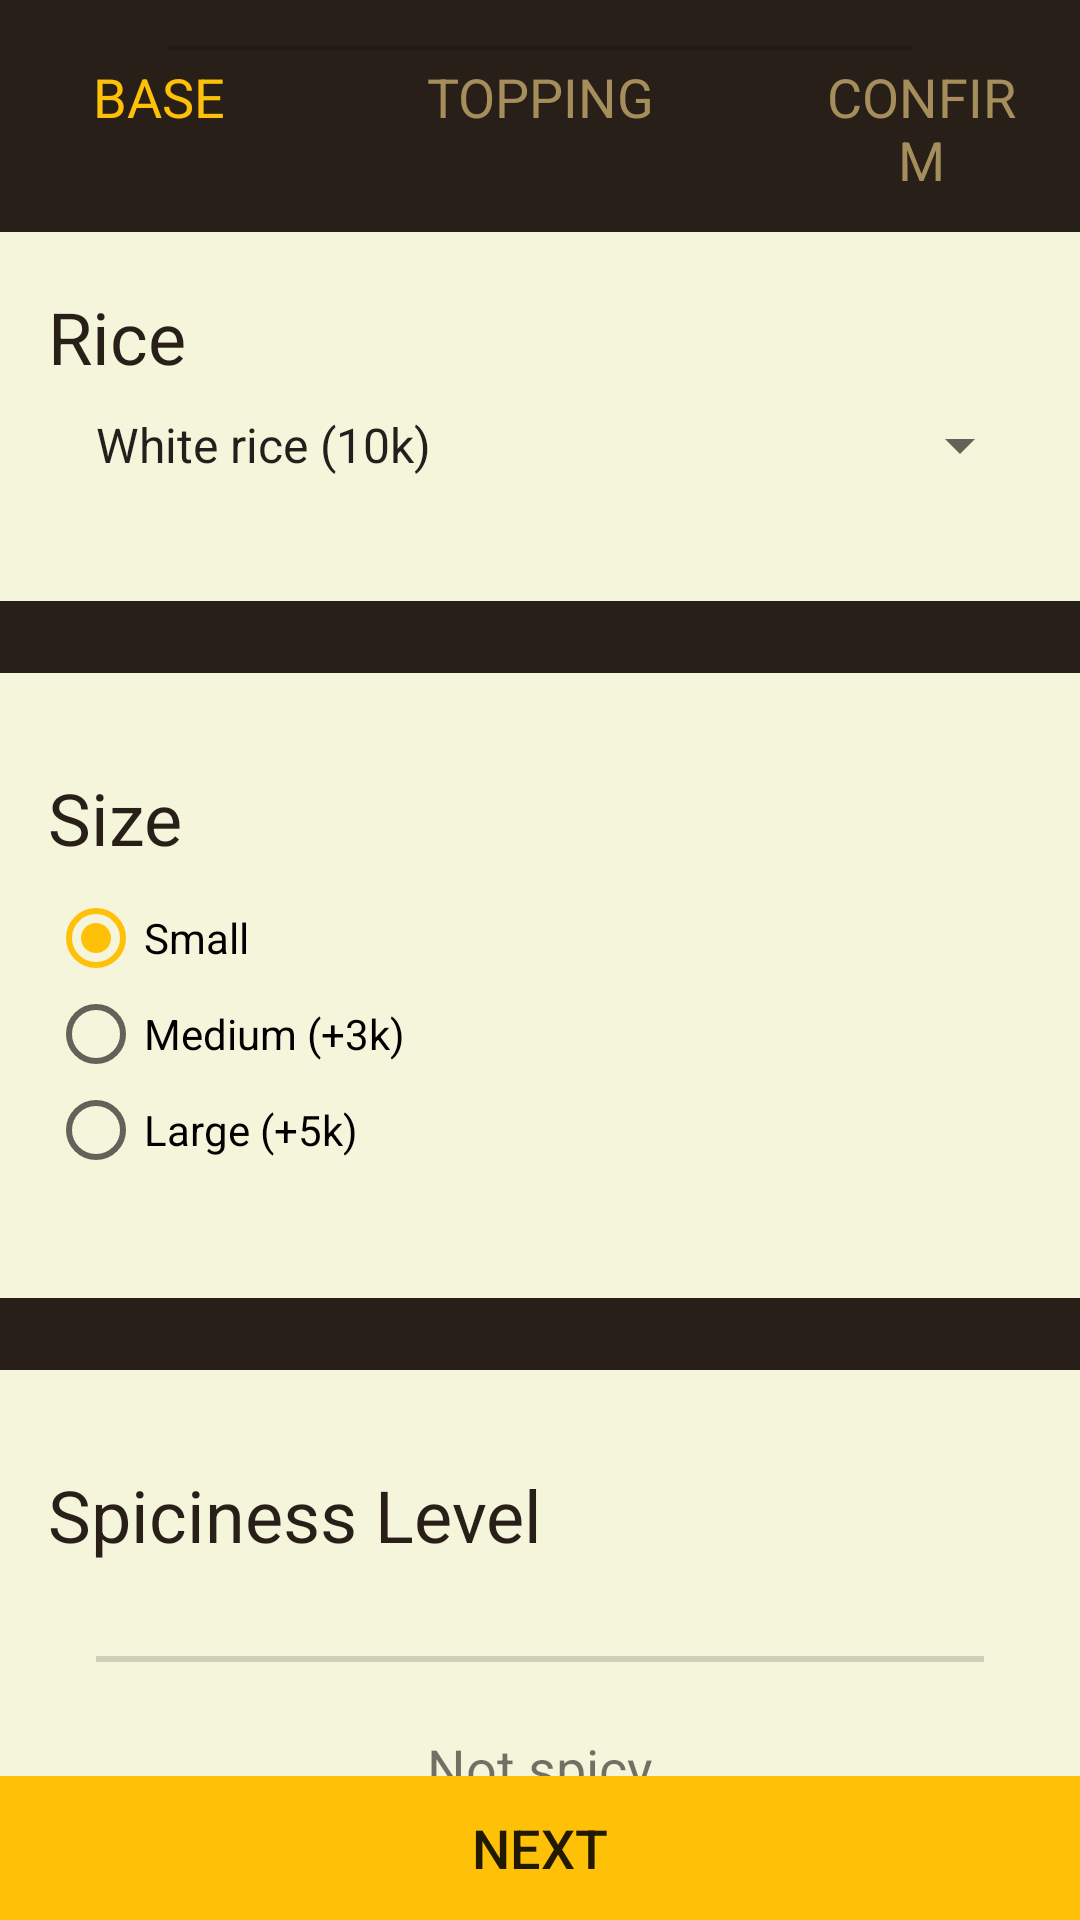

Layout XML and referenced resources for this Android screen:
<!-- AndroidManifest.xml: application theme AppThemeNoTitleBar -->
<!-- res/layout/fragment_special_order_base.xml -->
<RelativeLayout xmlns:android="http://schemas.android.com/apk/res/android"
    xmlns:tools="http://schemas.android.com/tools"
    android:layout_width="match_parent"
    android:layout_height="match_parent"
    tools:context="com.kami.lepau.SpecialOrderBaseFragment"
    android:background="@color/beige">

    <LinearLayout
        android:id="@+id/so_base_status"
        android:layout_width="fill_parent"
        android:layout_height="wrap_content"
        android:background="@color/darkBrown"
        android:paddingTop="12dp"
        android:paddingBottom="12dp"
        android:orientation="vertical">

        <SeekBar
            android:id="@+id/so_base_status_seekbar"
            android:layout_width="fill_parent"
            android:layout_height="wrap_content"
            android:thumb="@drawable/thumb_arrow"
            android:thumbTint="@color/gold"
            android:splitTrack="false"
            android:layout_marginStart="40dp"
            android:layout_marginEnd="40dp"
            android:theme="@style/Widget.AppCompat.SeekBar.Discrete"
            android:progress="0"
            android:max="2"/>

        <LinearLayout
            android:layout_width="match_parent"
            android:layout_height="match_parent"
            android:orientation="horizontal">

            <TextView
                android:layout_width="0dp"
                android:layout_height="wrap_content"
                android:paddingStart="16dp"
                android:text="@string/so_status_base"
                android:textAlignment="center"
                android:textSize="18sp"
                android:textColor="@color/gold"
                android:layout_weight="1"/>

            <TextView
                android:layout_width="0dp"
                android:layout_height="wrap_content"
                android:text="@string/so_status_topping"
                android:textAlignment="center"
                android:textSize="18sp"
                android:textColor="@color/mocca"
                android:layout_weight="2"/>

            <TextView
                android:layout_width="0dp"
                android:layout_height="wrap_content"
                android:paddingEnd="16dp"
                android:text="@string/so_status_confirm"
                android:textAlignment="center"
                android:textSize="18sp"
                android:textColor="@color/mocca"
                android:layout_weight="1"/>

        </LinearLayout>

    </LinearLayout>

    <ScrollView
        android:id="@+id/so_base_scroll"
        android:layout_width="match_parent"
        android:layout_height="fill_parent"
        android:paddingTop="80dp"
        android:layout_below="@id/so_base_status"
        android:layout_alignParentTop="true"
        android:layout_centerHorizontal="true">

        <LinearLayout
            android:layout_width="match_parent"
            android:layout_height="wrap_content"
            android:orientation="vertical">

            <LinearLayout
                android:layout_width="match_parent"
                android:layout_height="wrap_content"
                android:layout_margin="16dp"
                android:orientation="vertical">

                <TextView
                    android:layout_width="match_parent"
                    android:layout_height="wrap_content"
                    android:paddingBottom="8dp"
                    android:textSize="24sp"
                    android:textColor="@color/darkBrown"
                    android:text="@string/so_rice"/>

                <Spinner
                    android:id="@+id/so_base_spinner"
                    android:layout_width="fill_parent"
                    android:layout_marginBottom="8dp"
                    android:prompt="@string/so_spinner_prompt"
                    android:entries="@array/soSpinnerRiceItems"
                    style="@style/LepauSpinner"
                    android:layout_height="wrap_content" />

            </LinearLayout>

            <View style="@style/LepauDivider.Thick"
                android:background="@color/darkBrown"/>

            <LinearLayout
                android:layout_width="match_parent"
                android:layout_height="wrap_content"
                android:layout_margin="16dp"
                android:orientation="vertical">

                <TextView
                    android:layout_width="match_parent"
                    android:layout_height="wrap_content"
                    android:layout_marginTop="8dp"
                    android:layout_marginBottom="8dp"
                    android:textSize="24sp"
                    android:textColor="@color/darkBrown"
                    android:text="@string/so_size"/>

                <RadioGroup
                    android:id="@+id/so_base_radio"
                    android:layout_width="match_parent"
                    android:layout_height="wrap_content"
                    android:layout_marginBottom="8dp">

                    <RadioButton
                        android:id="@+id/so_base_radio_small"
                        android:layout_width="match_parent"
                        android:layout_height="wrap_content"
                        android:text="@string/so_small"
                        android:checked="true"/>

                    <RadioButton
                        android:id="@+id/so_base_radio_medium"
                        android:layout_width="wrap_content"
                        android:layout_height="wrap_content"
                        android:text="@string/so_medium"/>

                    <RadioButton
                        android:id="@+id/so_base_radio_large"
                        android:layout_width="wrap_content"
                        android:layout_height="wrap_content"
                        android:text="@string/so_large"/>

                </RadioGroup>

            </LinearLayout>

            <View style="@style/LepauDivider.Thick"
                android:background="@color/darkBrown"/>

            <LinearLayout
                android:layout_width="match_parent"
                android:layout_height="wrap_content"
                android:layout_margin="16dp"
                android:orientation="vertical">

                <TextView
                    android:layout_width="match_parent"
                    android:layout_height="wrap_content"
                    android:layout_marginTop="8dp"
                    android:layout_marginBottom="8dp"
                    android:textSize="24sp"
                    android:textColor="@color/darkBrown"
                    android:text="@string/so_spiciness"/>

                <SeekBar
                    android:id="@+id/so_base_seekbar"
                    android:layout_width="match_parent"
                    android:layout_height="wrap_content"
                    android:padding="20dp"
                    android:thumb="@drawable/thumb_chili"
                    android:thumbTint="@color/gold"
                    android:splitTrack="false"
                    android:max="100"/>

                <TextView
                    android:id="@+id/so_base_spiciness_info"
                    android:layout_width="match_parent"
                    android:layout_height="match_parent"
                    android:text="@string/so_spiciness_default"
                    android:textSize="18sp"
                    android:textAlignment="center"/>

            </LinearLayout>

        </LinearLayout>

    </ScrollView>

    <Button
        android:id="@+id/so_base_next"
        android:layout_width="fill_parent"
        android:layout_height="wrap_content"
        style="@style/Widget.AppCompat.Button.Borderless"
        android:background="@color/gold"
        android:textSize="18sp"
        android:text="@string/so_next"
        android:layout_alignParentBottom="true"
        android:layout_alignParentStart="true" />


</RelativeLayout>
<!-- resources referenced by this layout -->
<resources>
  <string-array name="soSpinnerRiceItems">
          <item>@string/white_rice</item>
          <item>@string/brown_rice</item>
      </string-array>
  <color name="beige">#F5F5DB</color>
  <color name="darkBrown">#291f19</color>
  <color name="gold">#FFC107</color>
  <color name="mocca">#A68E5C</color>
  <string name="so_large">Large (+5k)</string>
  <string name="so_medium">Medium (+3k)</string>
  <string name="so_next">Next</string>
  <string name="so_rice">Rice</string>
  <string name="so_size">Size</string>
  <string name="so_small">Small</string>
  <string name="so_spiciness">Spiciness Level</string>
  <string name="so_spiciness_default">Not spicy</string>
  <string name="so_spinner_prompt">Choose rice type</string>
  <string name="so_status_base">BASE</string>
  <string name="so_status_confirm">CONFIRM</string>
  <string name="so_status_topping">TOPPING</string>
  <style name="LepauDivider.Thick">
          <item name="android:layout_width">fill_parent</item>
          <item name="android:layout_height">24dp</item>
          <item name="android:layout_marginTop">16dp</item>
          <item name="android:layout_marginBottom">8dp</item>
      </style>
  <style name="LepauSpinner" parent="@android:style/Widget.Holo.DropDownItem.Spinner">
          <item name="android:textSize">18sp</item>
          <item name="android:gravity">center_vertical</item>
      </style>
  <style name="AppThemeNoTitleBar" parent="Theme.AppCompat.Light.NoActionBar">
          
          <item name="colorPrimary">@color/mocca</item>
          <item name="colorPrimaryDark">@color/darkBrown</item>
          <item name="colorAccent">@color/gold</item>
      </style>
  <string name="white_rice">White rice (10k)</string>
  <string name="brown_rice">Brown rice (14k)</string>
</resources>
